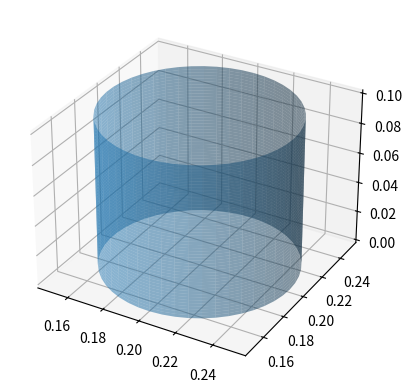

Recreate this plot in Python.
import numpy as np

def data_for_cylinder_along_z(center_x,center_y,radius,height_z):
    z = np.linspace(0, height_z, 50)
    theta = np.linspace(0, 2*np.pi, 50)
    theta_grid, z_grid=np.meshgrid(theta, z)
    x_grid = radius*np.cos(theta_grid) + center_x
    y_grid = radius*np.sin(theta_grid) + center_y
    return x_grid,y_grid,z_grid

import matplotlib.pyplot as plt
from mpl_toolkits.mplot3d import Axes3D
fig = plt.figure()
ax = fig.add_subplot(111, projection='3d')

Xc,Yc,Zc = data_for_cylinder_along_z(0.2,0.2,0.05,0.1)
ax.plot_surface(Xc, Yc, Zc, alpha=0.5)

plt.show()